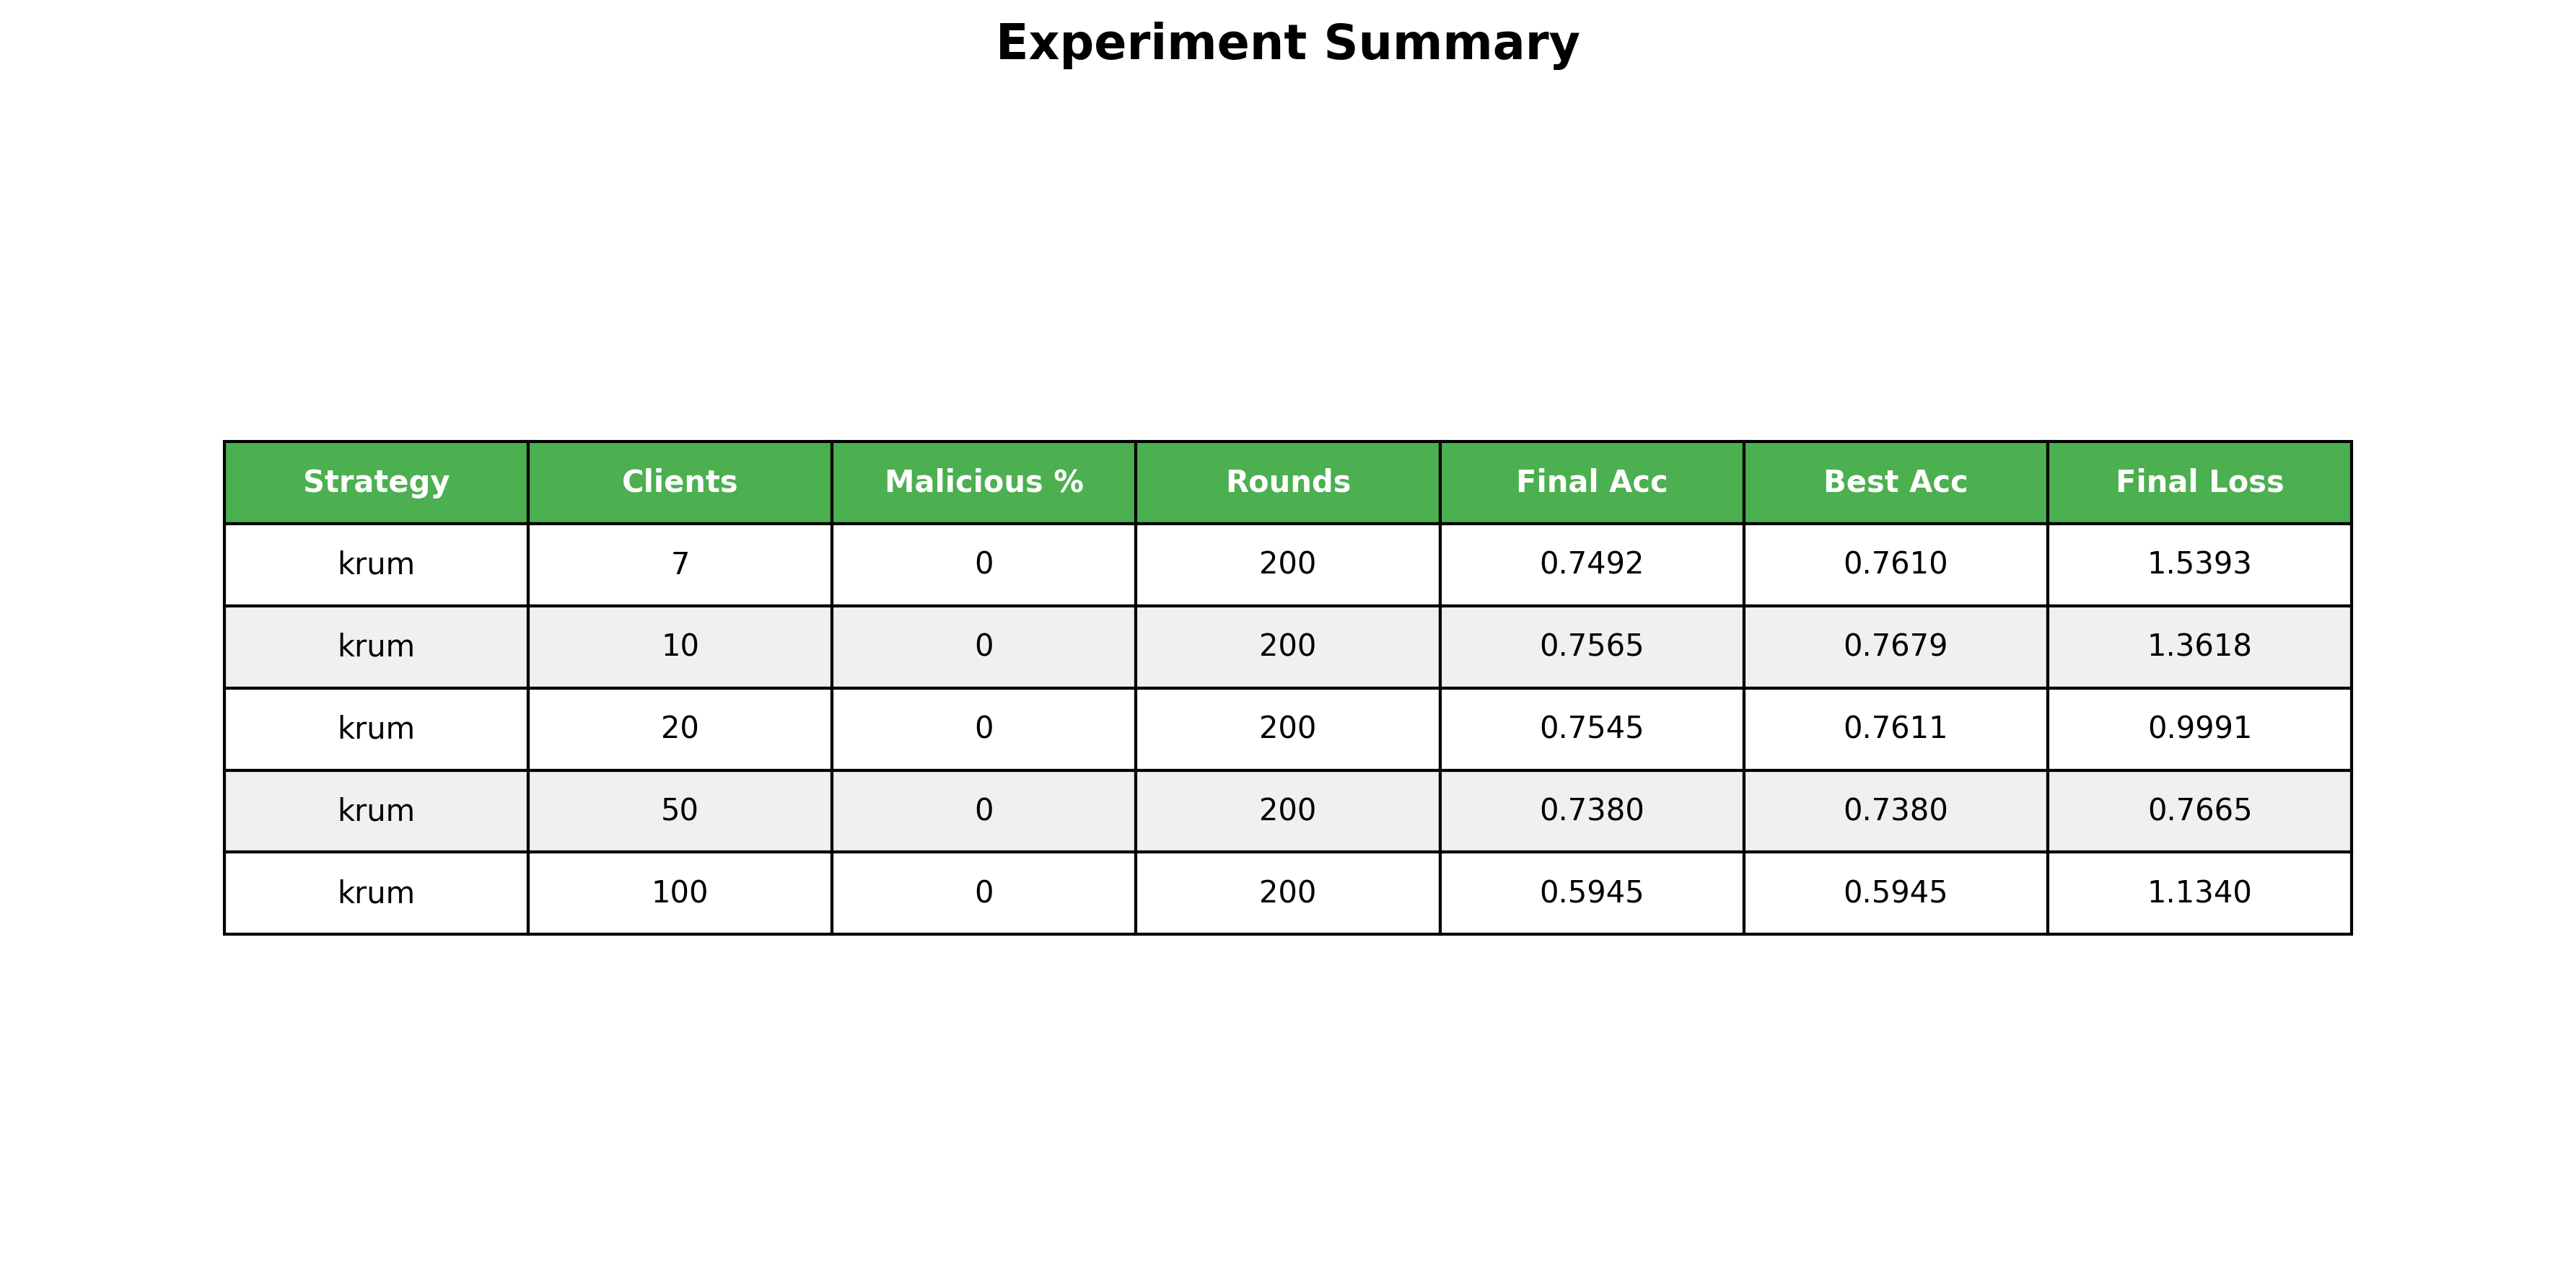

Values plotted in this chart, from the file beside it:
Strategy, Clients, Malicious %, Rounds, Final Acc, Best Acc, Final Loss
krum, 7, 0, 200, 0.7492, 0.7610, 1.539
krum, 10, 0, 200, 0.7565, 0.7679, 1.362
krum, 20, 0, 200, 0.7545, 0.7611, 0.9991
krum, 50, 0, 200, 0.7380, 0.7380, 0.7665
krum, 100, 0, 200, 0.5945, 0.5945, 1.134
